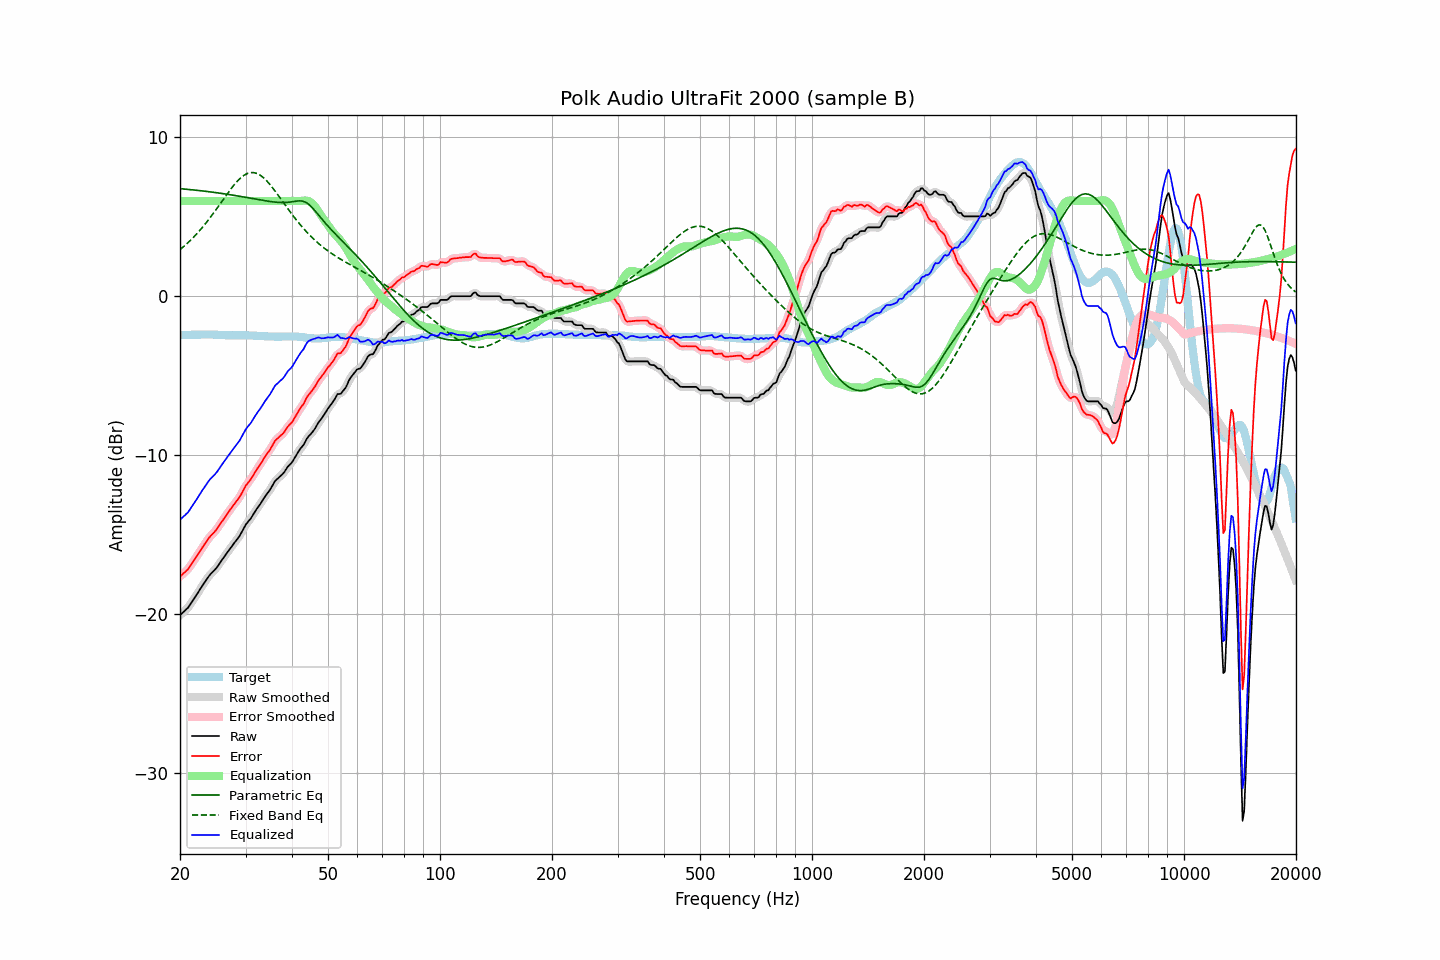

The table this chart was drawn from, first rows:
frequency, raw, error, smoothed, error_smoothed, equalization, parametric_eq, fixed_band_eq, equalized_raw, equalized_smoothed, target
20.00, -20.05, -17.62, -20.05, -17.61, 6.00, 6.78, 2.94, -14.05, -14.05, -2.43
20.20, -19.96, -17.53, -19.96, -17.53, 6.00, 6.77, 3.02, -13.96, -13.96, -2.43
20.40, -19.86, -17.43, -19.87, -17.44, 6.00, 6.76, 3.11, -13.86, -13.87, -2.43
20.61, -19.77, -17.35, -19.77, -17.35, 6.00, 6.75, 3.20, -13.77, -13.77, -2.42
20.81, -19.67, -17.25, -19.68, -17.25, 6.00, 6.74, 3.28, -13.67, -13.68, -2.42
21.02, -19.58, -17.16, -19.56, -17.14, 6.00, 6.73, 3.38, -13.58, -13.56, -2.42
21.23, -19.43, -17.01, -19.43, -17.01, 6.00, 6.72, 3.47, -13.43, -13.43, -2.42
21.44, -19.28, -16.87, -19.29, -16.87, 6.00, 6.71, 3.58, -13.28, -13.29, -2.41
21.66, -19.13, -16.72, -19.13, -16.72, 6.00, 6.70, 3.68, -13.13, -13.13, -2.41
21.87, -18.98, -16.57, -18.98, -16.57, 6.00, 6.69, 3.78, -12.98, -12.98, -2.41
22.09, -18.82, -16.41, -18.82, -16.41, 6.00, 6.68, 3.89, -12.82, -12.82, -2.41
22.31, -18.66, -16.26, -18.66, -16.25, 6.00, 6.67, 4.00, -12.66, -12.66, -2.40
22.54, -18.50, -16.09, -18.50, -16.09, 6.00, 6.65, 4.11, -12.50, -12.50, -2.41
22.76, -18.34, -15.94, -18.34, -15.94, 6.00, 6.64, 4.23, -12.34, -12.34, -2.40
22.99, -18.18, -15.78, -18.18, -15.78, 6.00, 6.63, 4.35, -12.18, -12.18, -2.40
23.22, -18.03, -15.63, -18.03, -15.63, 6.00, 6.62, 4.47, -12.03, -12.03, -2.40
23.45, -17.88, -15.48, -17.88, -15.48, 6.00, 6.61, 4.59, -11.88, -11.88, -2.40
23.69, -17.73, -15.33, -17.73, -15.33, 6.00, 6.60, 4.72, -11.73, -11.73, -2.40
23.92, -17.59, -15.20, -17.59, -15.19, 6.00, 6.58, 4.85, -11.59, -11.59, -2.39
24.16, -17.47, -15.07, -17.47, -15.08, 6.00, 6.57, 4.99, -11.47, -11.47, -2.40
24.40, -17.37, -14.97, -17.37, -14.97, 6.00, 6.56, 5.12, -11.37, -11.37, -2.40
24.65, -17.27, -14.87, -17.27, -14.86, 6.00, 6.54, 5.26, -11.27, -11.27, -2.40
24.89, -17.16, -14.75, -17.16, -14.75, 6.00, 6.53, 5.40, -11.16, -11.16, -2.41
25.14, -17.04, -14.63, -17.03, -14.62, 6.00, 6.52, 5.54, -11.04, -11.03, -2.41
25.39, -16.89, -14.47, -16.89, -14.47, 6.00, 6.50, 5.68, -10.89, -10.89, -2.42
25.65, -16.74, -14.32, -16.74, -14.32, 6.00, 6.49, 5.82, -10.74, -10.74, -2.42
25.91, -16.59, -14.16, -16.59, -14.16, 6.00, 6.47, 5.96, -10.59, -10.59, -2.43
26.16, -16.45, -14.02, -16.45, -14.02, 6.00, 6.46, 6.11, -10.45, -10.45, -2.43
26.43, -16.31, -13.87, -16.31, -13.87, 6.00, 6.44, 6.25, -10.31, -10.31, -2.44
26.69, -16.17, -13.73, -16.17, -13.73, 6.00, 6.43, 6.39, -10.17, -10.17, -2.44
26.96, -16.02, -13.58, -16.03, -13.58, 6.00, 6.41, 6.53, -10.02, -10.03, -2.44
27.23, -15.89, -13.45, -15.89, -13.44, 6.00, 6.40, 6.67, -9.89, -9.89, -2.44
27.50, -15.75, -13.30, -15.75, -13.30, 6.00, 6.38, 6.80, -9.75, -9.75, -2.45
27.77, -15.61, -13.16, -15.61, -13.16, 6.00, 6.37, 6.93, -9.61, -9.61, -2.45
28.05, -15.48, -13.04, -15.48, -13.03, 6.00, 6.35, 7.05, -9.48, -9.48, -2.44
28.33, -15.34, -12.90, -15.35, -12.90, 6.00, 6.33, 7.17, -9.34, -9.35, -2.44
28.62, -15.21, -12.77, -15.21, -12.77, 6.00, 6.32, 7.28, -9.21, -9.21, -2.44
28.90, -15.08, -12.64, -15.07, -12.62, 6.00, 6.30, 7.38, -9.08, -9.07, -2.44
29.19, -14.90, -12.46, -14.90, -12.46, 6.00, 6.28, 7.48, -8.90, -8.90, -2.44
29.48, -14.71, -12.27, -14.71, -12.27, 6.00, 6.26, 7.55, -8.71, -8.71, -2.44
29.78, -14.52, -12.08, -14.52, -12.08, 6.00, 6.25, 7.63, -8.52, -8.52, -2.44
30.08, -14.34, -11.89, -14.36, -11.91, 6.00, 6.23, 7.68, -8.34, -8.36, -2.45
30.38, -14.21, -11.76, -14.22, -11.76, 6.00, 6.21, 7.73, -8.21, -8.22, -2.45
30.68, -14.09, -11.64, -14.09, -11.63, 6.00, 6.19, 7.76, -8.09, -8.09, -2.45
30.99, -13.97, -11.51, -13.96, -11.50, 6.00, 6.17, 7.79, -7.97, -7.96, -2.46
31.30, -13.80, -11.34, -13.81, -11.34, 6.00, 6.16, 7.79, -7.80, -7.81, -2.46
31.61, -13.64, -11.17, -13.64, -11.17, 6.00, 6.14, 7.78, -7.64, -7.64, -2.47
31.93, -13.48, -11.01, -13.48, -11.01, 6.00, 6.12, 7.76, -7.48, -7.48, -2.47
32.24, -13.33, -10.85, -13.33, -10.85, 6.00, 6.10, 7.73, -7.33, -7.33, -2.48
32.57, -13.19, -10.70, -13.19, -10.70, 6.00, 6.08, 7.67, -7.19, -7.19, -2.49
32.89, -13.05, -10.56, -13.04, -10.55, 6.00, 6.07, 7.61, -7.05, -7.04, -2.49
33.22, -12.89, -10.40, -12.89, -10.39, 6.00, 6.05, 7.54, -6.89, -6.89, -2.49
33.55, -12.73, -10.23, -12.73, -10.23, 6.00, 6.03, 7.46, -6.73, -6.73, -2.50
33.89, -12.57, -10.06, -12.58, -10.07, 6.00, 6.01, 7.36, -6.57, -6.58, -2.51
34.23, -12.43, -9.92, -12.44, -9.92, 6.00, 6.00, 7.26, -6.43, -6.44, -2.51
34.57, -12.30, -9.78, -12.30, -9.78, 6.00, 5.98, 7.15, -6.30, -6.30, -2.52
34.92, -12.16, -9.64, -12.15, -9.63, 6.00, 5.97, 7.03, -6.16, -6.15, -2.52
35.27, -11.99, -9.47, -11.98, -9.46, 6.00, 5.95, 6.91, -5.99, -5.98, -2.52
35.62, -11.81, -9.29, -11.81, -9.28, 6.00, 5.94, 6.78, -5.81, -5.81, -2.52
35.97, -11.63, -9.10, -11.65, -9.13, 6.00, 5.93, 6.64, -5.63, -5.65, -2.53
... 635 more rows
